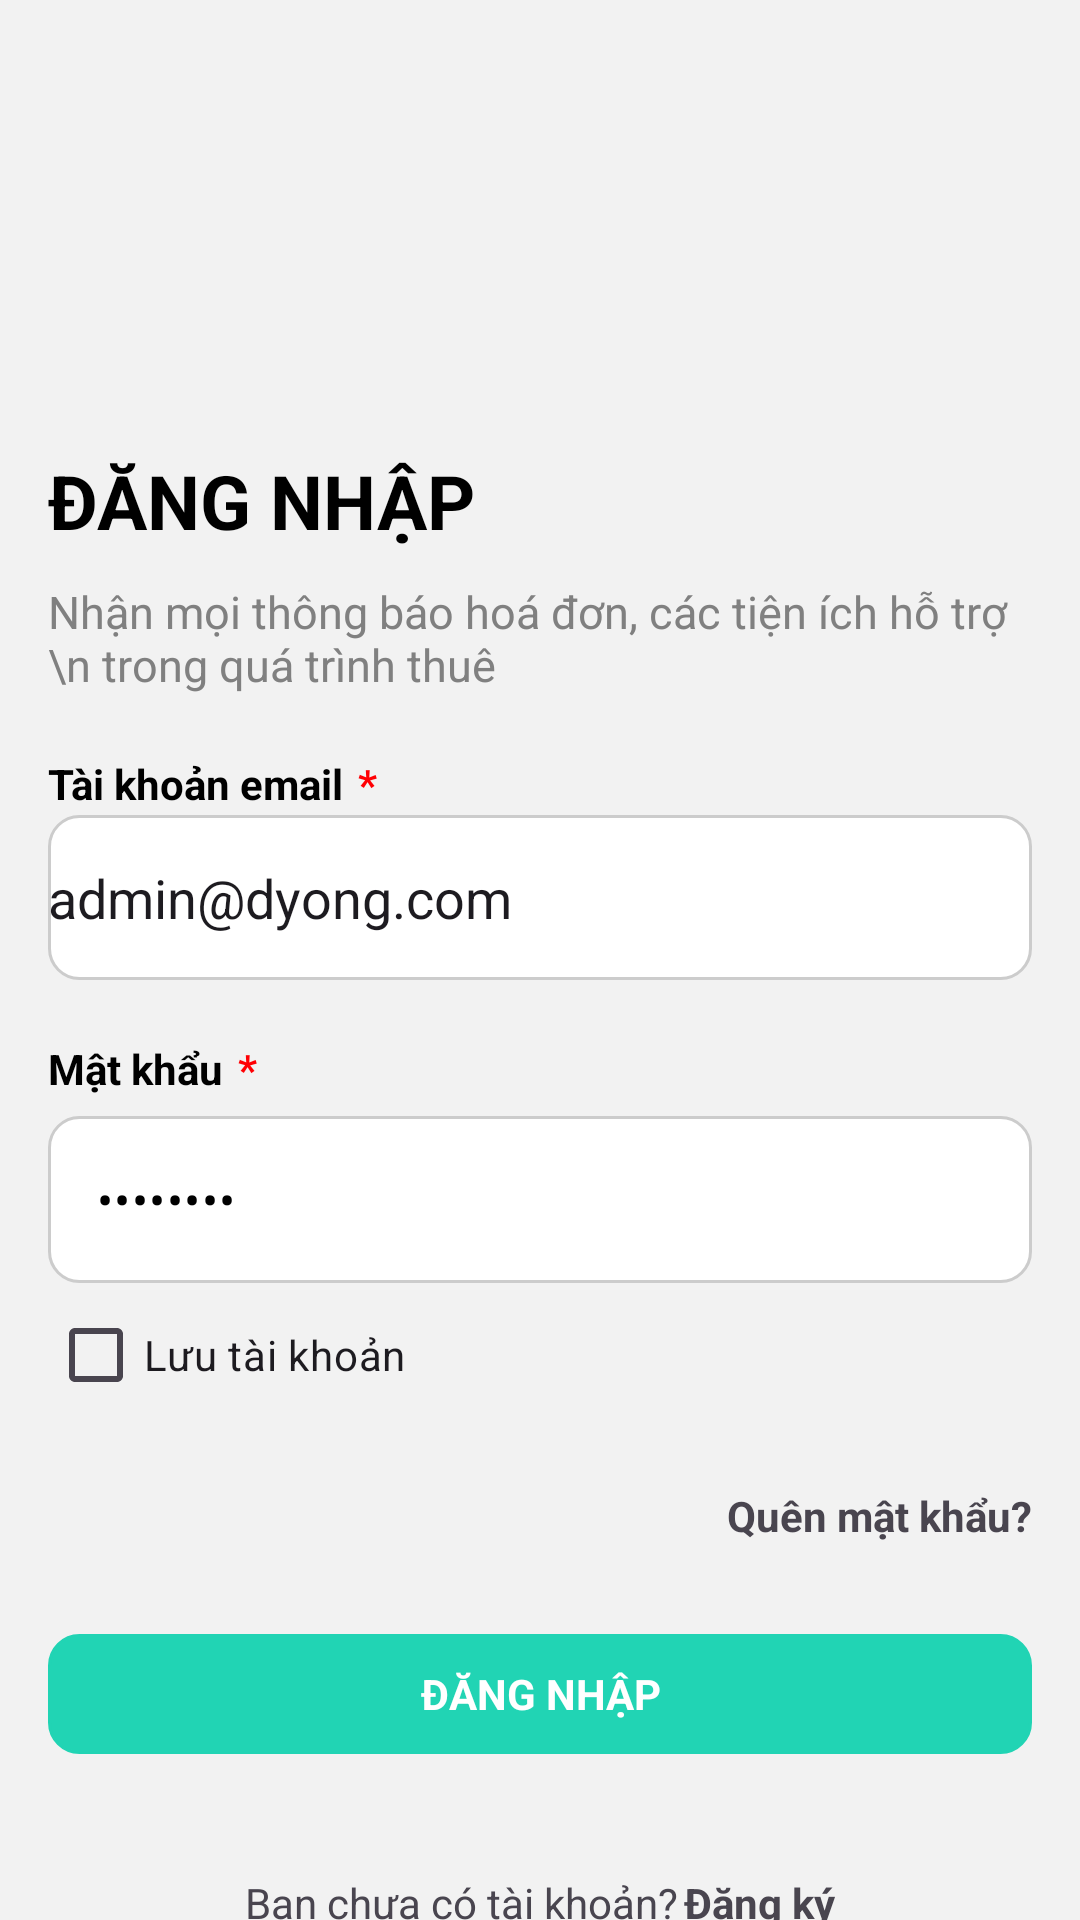

Reconstruct the res/layout file that produces this screen, plus the resources it refers to.
<!-- AndroidManifest.xml: application theme Theme.Dyong_resident -->
<!-- res/layout/login_screen.xml -->
<?xml version="1.0" encoding="utf-8"?>
<LinearLayout xmlns:android="http://schemas.android.com/apk/res/android"
    xmlns:app="http://schemas.android.com/apk/res-auto"
    android:orientation="vertical"
    android:paddingHorizontal="16dp"
    android:layout_width="match_parent"
    android:background="#F2F2F2"
    android:layout_height="match_parent">

    <TextView
        android:layout_width="wrap_content"
        android:layout_height="wrap_content"
        android:text="@string/txt_login"
        android:layout_marginTop="150dp"
        android:textStyle="bold"
        android:textColor="@color/black"
        android:textSize="25dp"
        />
    <TextView
        android:layout_marginTop="10dp"
        android:layout_width="wrap_content"
        android:layout_height="wrap_content"
        android:text="Nhận mọi thông báo hoá đơn, các tiện ích hỗ trợ \n trong quá trình thuê"
        android:textColor="#808080"
        android:textSize="15dp"
        />

    <LinearLayout
        android:layout_marginTop="20dp"
        android:layout_width="match_parent"
        android:layout_height="20dp"
        android:orientation="horizontal"
        >

        <TextView
            android:layout_width="wrap_content"
            android:layout_height="wrap_content"
            android:text="Tài khoản email"
            android:textSize="14dp"
            android:textColor="@color/black"
            android:textStyle="bold"
            />
        <TextView
            android:layout_marginLeft="5dp"
            android:layout_width="wrap_content"
            android:layout_height="wrap_content"
            android:text="*"
            android:textColor="#FF0004"
            android:textStyle="bold"
            android:textSize="14dp"

            />

    </LinearLayout>
    <EditText
        android:id="@+id/edtMail"
        android:layout_width="match_parent"
        android:layout_height="55dp"
        android:background="@drawable/edittext_custom"
        android:text="admin@dyong.com"
        />

    <LinearLayout
        android:layout_marginTop="20dp"
        android:layout_width="match_parent"
        android:layout_height="20dp"
        android:orientation="horizontal"
        >

        <TextView
            android:layout_width="wrap_content"
            android:layout_height="wrap_content"
            android:text="Mật khẩu"
            android:textSize="14dp"
            android:textColor="@color/black"
            android:textStyle="bold"
            />
        <TextView
            android:layout_marginLeft="5dp"
            android:layout_width="wrap_content"
            android:layout_height="wrap_content"
            android:text="*"
            android:textColor="#FF0004"
            android:textStyle="bold"
            android:textSize="14dp"
            />

    </LinearLayout>

    <com.google.android.material.textfield.TextInputLayout
        android:id="@+id/passwordTextInputLayout"
        android:layout_width="match_parent"
        android:layout_height="wrap_content"
        app:passwordToggleEnabled="false"
        app:boxStrokeColor="@color/black"
        android:textColorHint="@color/black"
        android:layout_alignParentStart="true"
        android:layout_alignParentTop="true">


    <com.google.android.material.textfield.TextInputEditText
        android:id="@+id/passwordEditText"
        android:layout_width="match_parent"
        android:layout_height="wrap_content"
        android:inputType="textPassword"
        android:text="admin123"
        android:textColor="@color/black"
        android:textColorHint="@color/black"
        android:background="@drawable/edittext_custom"/>

</com.google.android.material.textfield.TextInputLayout>




    <CheckBox
        android:id="@+id/cbSave"
        android:layout_width="wrap_content"
        android:layout_height="wrap_content"
        android:text="Lưu tài khoản"/>
    <TextView
        android:layout_width="match_parent"
        android:layout_height="wrap_content"
        android:layout_marginTop="20dp"
        android:textStyle="bold"
        android:text="Quên mật khẩu?"
        android:gravity="end"
        />

    <TextView
        android:id="@+id/tvlogin"
        android:layout_width="match_parent"
        android:layout_height="40dp"
        android:layout_marginTop="30dp"
        android:text="ĐĂNG NHẬP"
        android:textColor="@color/white"
        android:textStyle="bold"
        android:gravity="center"
        android:background="@drawable/custom_button"
        />

    <LinearLayout
        android:layout_width="match_parent"
        android:layout_height="wrap_content"
        android:orientation="horizontal"
        android:gravity="center"
        android:layout_marginTop="40dp"
        >
        <TextView
            android:layout_width="wrap_content"
            android:layout_height="wrap_content"
            android:text="Bạn chưa có tài khoản?"
            />

        <TextView
            android:id="@+id/tvDK"
            android:layout_width="wrap_content"
            android:layout_height="wrap_content"
            android:text="Đăng ký"
            android:layout_marginLeft="2dp"
            android:textStyle="bold"
            />
    </LinearLayout>

</LinearLayout>
<!-- resources referenced by this layout -->
<resources>
  <color name="black">#FF000000</color>
  <color name="white">#FFFFFFFF</color>
  <!-- drawable custom_button (drawable) -->
  <?xml version="1.0" encoding="utf-8"?>
  <shape xmlns:android="http://schemas.android.com/apk/res/android">
      <solid android:color="#21D4B4" />
      <corners android:radius="10dp" />
      <stroke android:color="#21D4B4"
          android:width="1dp" />
  </shape>
  <!-- drawable edittext_custom (drawable) -->
  <?xml version="1.0" encoding="utf-8"?>
  <shape xmlns:android="http://schemas.android.com/apk/res/android">
      <solid android:color="#FFFFFF" />
      <corners android:radius="10dp" />
      <stroke android:color="#CCCCCC" android:width="1dp" />
  </shape>
  <string name="txt_login">ĐĂNG NHẬP</string>
  <style name="Theme.Dyong_resident" parent="Base.Theme.Dyong_resident" />
  <style name="Base.Theme.Dyong_resident" parent="Theme.Material3.DayNight.NoActionBar">
          
          
      </style>
</resources>
